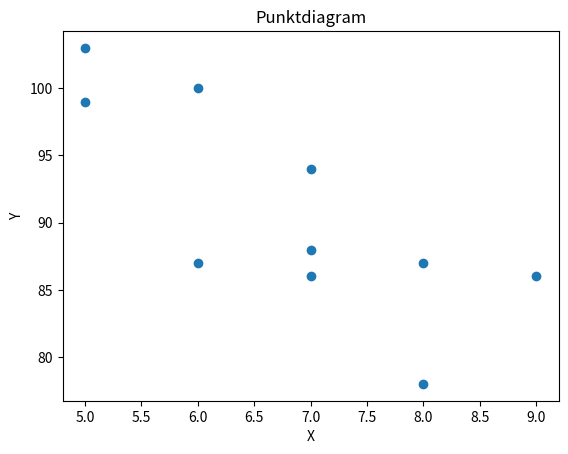

Reproduce this figure in Python.
import matplotlib.pyplot as plt

x = [5, 7, 8, 7, 6, 9, 5, 6, 7, 8]
y = [99, 86, 87, 88, 100, 86, 103, 87, 94, 78]

plt.scatter(x, y)             # punktdiagram
plt.title("Punktdiagram")
plt.xlabel("X")
plt.ylabel("Y")
plt.show()

